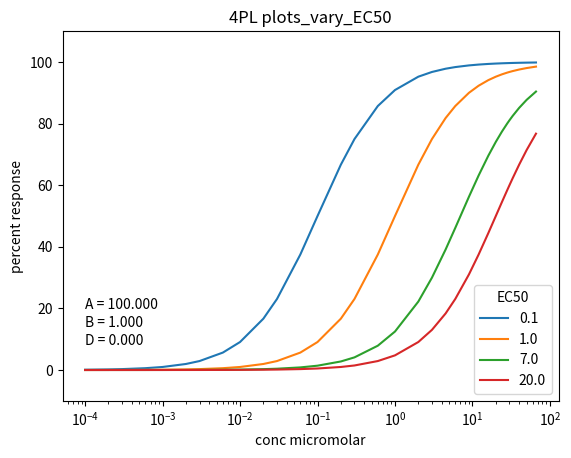

Recreate this plot in Python.
import numpy as np
import matplotlib.pyplot as plt
from scipy.optimize import leastsq
#import sys

A = 100.0
B = 1.0
D = 0.0

# adapted by SSE from https://people.duke.edu/~ccc14/pcfb/analysis.html

def logistic4(x, A, B, C, D):
    """4PL logistic equation.
	A=max
  	B=HillCoeff
	C=EC50
	D=min"""
    #return ((A-D)/(1.0+((x/C)**B))) + D
    return ((A-D)/(1.0+((C/x)**B))) + D

# doses (concentrations in uM)
x = np.array( [0.0001, 0.0002, 0.0003, 0.0006, 0.0010, 0.0020, 0.0030, 0.0060, 0.0100, 0.0200, 
               0.0300, 0.0600, 0.100, 0.200, 0.300, 0.600, 1.000, 2.0, 3.0, 4.5, 6.0, 9.0, 12.0,
               16.0, 20.0, 24.0, 28.0, 30.0, 33.0, 40.0, 50.0, 66.0] )

# Plot results
plt.title('4PL plots_vary_EC50')
plt.legend(['True'], loc='upper left')
plt.ylim( (-10.00, 110.00) )
#plt.xlim( (-5.00, 70.0) )
plt.ylabel( 'percent response' )
plt.xlabel( 'conc micromolar' )
plt.xscale('log')

test_values = [0.1, 1.0, 7.0, 20.0]
# label curves with C values
for C in test_values:
    y_true = logistic4(x, A, B, C, D)
    plt.plot( x, y_true )

# add fixed params to 4PL plot
for i, (param, actual) in enumerate(zip('ABD', [A,B,D])):
    plt.text( 1.0E-4, 20.0 - i*6.0, '%s = %.3f' % (param, actual))

legend = plt.legend( test_values, loc='lower right')
legend.set_title('EC50')

plt.savefig( "4PL_vary_EC50_semilog.png" )
plt.close()
